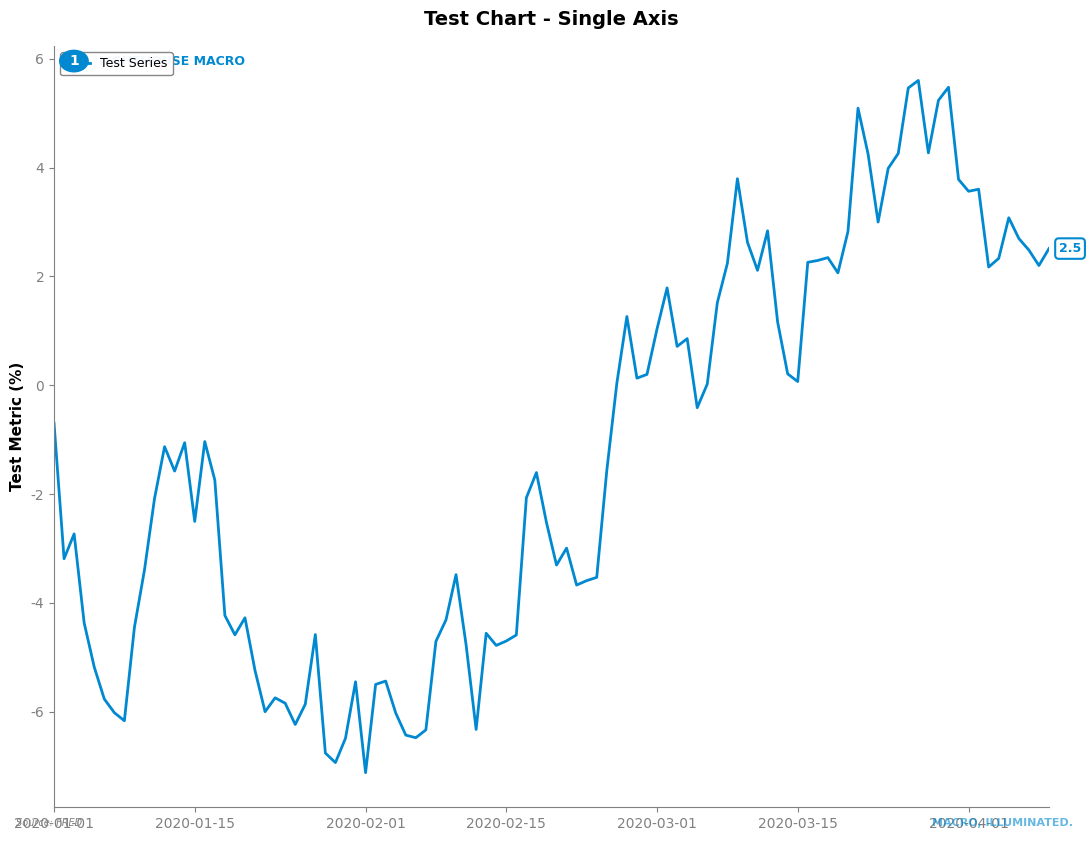
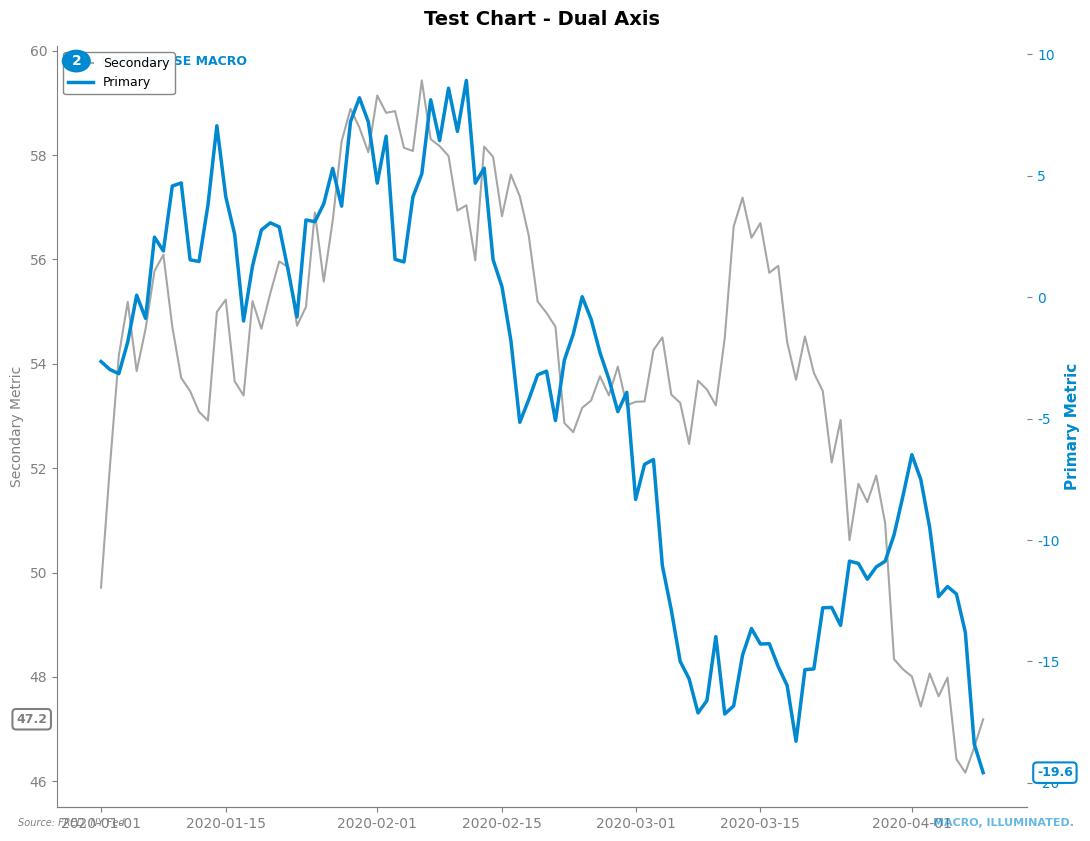

The matplotlib source for these figures, in order:
"""
Lighthouse Macro - Official Chart Styling Module
Use this for ALL chartbook charts to ensure consistency
"""

import matplotlib.pyplot as plt
from matplotlib.patches import Circle
from datetime import datetime

# === OFFICIAL LIGHTHOUSE MACRO COLORS ===
COLORS = {
    'ocean_blue': '#0089D1',      # Primary
    'orange': '#FF7700',           # Secondary
    'carolina_blue': '#4B9CD3',    # Tertiary
    'magenta': '#FF00FF',          # Quaternary
    'neutral': '#808080',          # Grey for axes/text
    'black': '#000000',
}

# === MATPLOTLIB GLOBAL SETTINGS ===
plt.rcParams.update({
    'font.family': 'sans-serif',
    'font.sans-serif': ['Arial', 'Helvetica', 'DejaVu Sans'],
    'font.size': 10,
    'axes.titlesize': 14,
    'axes.labelsize': 11,
    'axes.titleweight': 'bold',
    'figure.figsize': (11, 8.5),
    'figure.dpi': 150,
    'axes.grid': False,  # NO GRIDLINES
    'axes.spines.top': False,
    'axes.spines.right': False,
    'axes.edgecolor': COLORS['neutral'],
    'xtick.color': COLORS['neutral'],
    'ytick.color': COLORS['neutral'],
    'legend.framealpha': 0.95,
    'legend.edgecolor': COLORS['neutral'],
})


def enforce_no_gridlines(ax):
    """
    Absolutely ensure NO gridlines on any axis
    Call this on every ax object to guarantee clean charts

    Args:
        ax: matplotlib Axes object (or list of Axes)
    """
    if isinstance(ax, (list, tuple)):
        for a in ax:
            enforce_no_gridlines(a)
        return

    ax.grid(False)
    ax.set_axisbelow(False)


def add_lighthouse_branding(fig, ax, chart_number, source='FRED, NY Fed, OFR'):
    """
    Add Lighthouse Macro branding to chart

    Args:
        fig: matplotlib Figure
        ax: matplotlib Axes (primary axis if dual-axis)
        chart_number: Chart number (int or str)
        source: Data source string
    """
    # CRITICAL: Enforce NO gridlines
    enforce_no_gridlines(ax)

    # Chart number badge (in axes coordinates)
    circle = Circle((0.02, 0.98), 0.015, transform=ax.transAxes,
                   facecolor=COLORS['ocean_blue'], edgecolor='none', zorder=100)
    ax.add_patch(circle)
    ax.text(0.02, 0.98, str(chart_number),
            ha='center', va='center', fontsize=10, fontweight='bold',
            color='white', transform=ax.transAxes, zorder=101)

    # Top left: LIGHTHOUSE MACRO (in axes coordinates)
    ax.text(0.045, 0.98, 'LIGHTHOUSE MACRO',
            ha='left', va='center', fontsize=9, fontweight='bold',
            color=COLORS['ocean_blue'], transform=ax.transAxes)

    # Bottom left: Source (in FIGURE coordinates - OUTSIDE chart area)
    fig.text(0.02, 0.02, f'Source: {source}',
            ha='left', va='bottom', fontsize=7, color=COLORS['neutral'],
            style='italic')

    # Bottom right: Watermark (in FIGURE coordinates - OUTSIDE chart area)
    fig.text(0.98, 0.02, 'MACRO, ILLUMINATED.',
            ha='right', va='bottom', fontsize=8, fontweight='bold',
            color=COLORS['ocean_blue'], alpha=0.6)

    # Clean axes - NO GRIDLINES
    ax.spines['top'].set_visible(False)
    ax.spines['right'].set_visible(False)
    ax.spines['left'].set_color(COLORS['neutral'])
    ax.spines['bottom'].set_color(COLORS['neutral'])
    ax.tick_params(colors=COLORS['neutral'])


def add_last_value_label(ax, series, color, side='right', fmt='{:.1f}'):
    """
    Add last value label on axis

    Args:
        ax: matplotlib Axes
        series: pandas Series with data
        color: hex color for label
        side: 'right' or 'left'
        fmt: format string for value
    """
    if len(series) == 0:
        return

    last_val = series.dropna().iloc[-1]

    if side == 'right':
        x_pos = 1.01
        ha = 'left'
    else:
        x_pos = -0.01
        ha = 'right'

    ax.text(x_pos, last_val, fmt.format(last_val),
            transform=ax.get_yaxis_transform(),
            ha=ha, va='center', fontsize=9,
            color=color, fontweight='bold',
            bbox=dict(boxstyle='round,pad=0.3', facecolor='white',
                     edgecolor=color, linewidth=1.5))


def create_single_axis_chart(chart_number, title, ylabel='', source='FRED'):
    """
    Create a single-axis chart with Lighthouse styling

    Returns:
        fig, ax
    """
    fig, ax = plt.subplots(figsize=(11, 8.5))

    ax.set_title(title, fontsize=14, fontweight='bold', pad=15)
    ax.set_ylabel(ylabel, fontsize=11, fontweight='bold')

    # TradingView-style tight margins: data starts at left spine
    ax.margins(x=0)  # No padding on x-axis
    ax.set_xlim(auto=True)  # Auto-adjust to data

    add_lighthouse_branding(fig, ax, chart_number, source)

    return fig, ax


def create_dual_axis_chart(chart_number, title, left_label='', right_label='', source='FRED'):
    """
    Create dual-axis chart with Lighthouse styling
    RHS is PRIMARY axis (prominent)

    Returns:
        fig, ax_left, ax_right
    """
    fig, ax_left = plt.subplots(figsize=(11, 8.5))
    ax_right = ax_left.twinx()

    # CRITICAL: Enforce NO gridlines on both axes
    enforce_no_gridlines([ax_left, ax_right])

    # Titles and labels
    ax_left.set_title(title, fontsize=14, fontweight='bold', pad=15)
    ax_left.set_ylabel(left_label, fontsize=10, color=COLORS['neutral'])
    ax_right.set_ylabel(right_label, fontsize=11, color=COLORS['ocean_blue'], fontweight='bold')

    # TradingView-style tight margins: data starts at left spine
    ax_left.margins(x=0)  # No padding on x-axis
    ax_left.set_xlim(auto=True)  # Auto-adjust to data

    # Tick colors
    ax_left.tick_params(axis='y', labelcolor=COLORS['neutral'])
    ax_right.tick_params(axis='y', labelcolor=COLORS['ocean_blue'])

    # Clean left axis (secondary)
    ax_left.spines['right'].set_visible(False)

    # Clean right axis (primary) - but keep it visible
    ax_right.spines['left'].set_visible(False)
    ax_right.spines['top'].set_visible(False)
    ax_right.spines['right'].set_color(COLORS['neutral'])
    ax_right.spines['bottom'].set_color(COLORS['neutral'])

    add_lighthouse_branding(fig, ax_left, chart_number, source)

    return fig, ax_left, ax_right


def create_section_page(section_number, section_title, section_description, charts_range):
    """
    Create a section divider page with written annotations

    Args:
        section_number: Layer number (1-6)
        section_title: Title of the section
        section_description: Text description of what this section covers
        charts_range: String like "Charts 1-17"

    Returns:
        fig
    """
    fig = plt.figure(figsize=(11, 8.5))
    ax = fig.add_axes([0, 0, 1, 1])
    ax.axis('off')

    # Section number (large)
    ax.text(0.5, 0.70, f'LAYER {section_number}',
            ha='center', va='center', fontsize=48, fontweight='bold',
            color=COLORS['ocean_blue'], transform=ax.transAxes)

    # Section title
    ax.text(0.5, 0.58, section_title,
            ha='center', va='center', fontsize=24, fontweight='bold',
            color=COLORS['ocean_blue'], transform=ax.transAxes)

    # Charts range
    ax.text(0.5, 0.52, charts_range,
            ha='center', va='center', fontsize=14,
            color=COLORS['neutral'], style='italic', transform=ax.transAxes)

    # Description (wrapped)
    ax.text(0.5, 0.35, section_description,
            ha='center', va='center', fontsize=12,
            color=COLORS['black'], transform=ax.transAxes,
            wrap=True, multialignment='center')

    # Bottom watermark
    fig.text(0.5, 0.05, 'MACRO, ILLUMINATED.',
            ha='center', va='bottom', fontsize=10, fontweight='bold',
            color=COLORS['ocean_blue'], alpha=0.6)

    return fig


# === EXAMPLE USAGE ===

if __name__ == "__main__":
    import pandas as pd
    import numpy as np

    # Test single axis chart
    fig, ax = create_single_axis_chart(
        chart_number=1,
        title='Test Chart - Single Axis',
        ylabel='Test Metric (%)',
        source='FRED'
    )

    # Add sample data
    dates = pd.date_range('2020-01-01', periods=100, freq='D')
    values = np.cumsum(np.random.randn(100))
    series = pd.Series(values, index=dates)

    ax.plot(dates, values, color=COLORS['ocean_blue'], linewidth=2, label='Test Series')
    add_last_value_label(ax, series, COLORS['ocean_blue'], side='right')

    ax.legend(loc='upper left', fontsize=9, framealpha=0.95)
    plt.tight_layout()
    plt.savefig('test_single_axis.png', dpi=300, bbox_inches='tight')
    print("✓ Saved test_single_axis.png")
    plt.close()

    # Test dual axis chart
    fig, ax_left, ax_right = create_dual_axis_chart(
        chart_number=2,
        title='Test Chart - Dual Axis',
        left_label='Secondary Metric',
        right_label='Primary Metric',
        source='FRED, NY Fed'
    )

    # Left axis (secondary)
    series_left = pd.Series(np.cumsum(np.random.randn(100)) + 50, index=dates)
    ax_left.plot(dates, series_left.values, color=COLORS['neutral'],
                linewidth=1.5, alpha=0.7, label='Secondary')
    add_last_value_label(ax_left, series_left, COLORS['neutral'], side='left')

    # Right axis (primary)
    series_right = pd.Series(np.cumsum(np.random.randn(100)) * 2, index=dates)
    ax_right.plot(dates, series_right.values, color=COLORS['ocean_blue'],
                 linewidth=2.5, label='Primary')
    add_last_value_label(ax_right, series_right, COLORS['ocean_blue'], side='right')

    # Combined legend
    lines1, labels1 = ax_left.get_legend_handles_labels()
    lines2, labels2 = ax_right.get_legend_handles_labels()
    ax_left.legend(lines1 + lines2, labels1 + labels2, loc='upper left',
                  fontsize=9, framealpha=0.95)

    plt.tight_layout()
    plt.savefig('test_dual_axis.png', dpi=300, bbox_inches='tight')
    print("✓ Saved test_dual_axis.png")
    plt.close()

    # Test section page
    fig = create_section_page(
        section_number=1,
        section_title='Macro Dynamics',
        section_description='Core macroeconomic indicators including growth, employment,\ninflation, and central bank policy metrics.',
        charts_range='Charts 1-17'
    )

    plt.savefig('test_section_page.png', dpi=300, bbox_inches='tight')
    print("✓ Saved test_section_page.png")
    plt.close()

    print("\n✓ All tests passed! Color palette and styling verified.")
